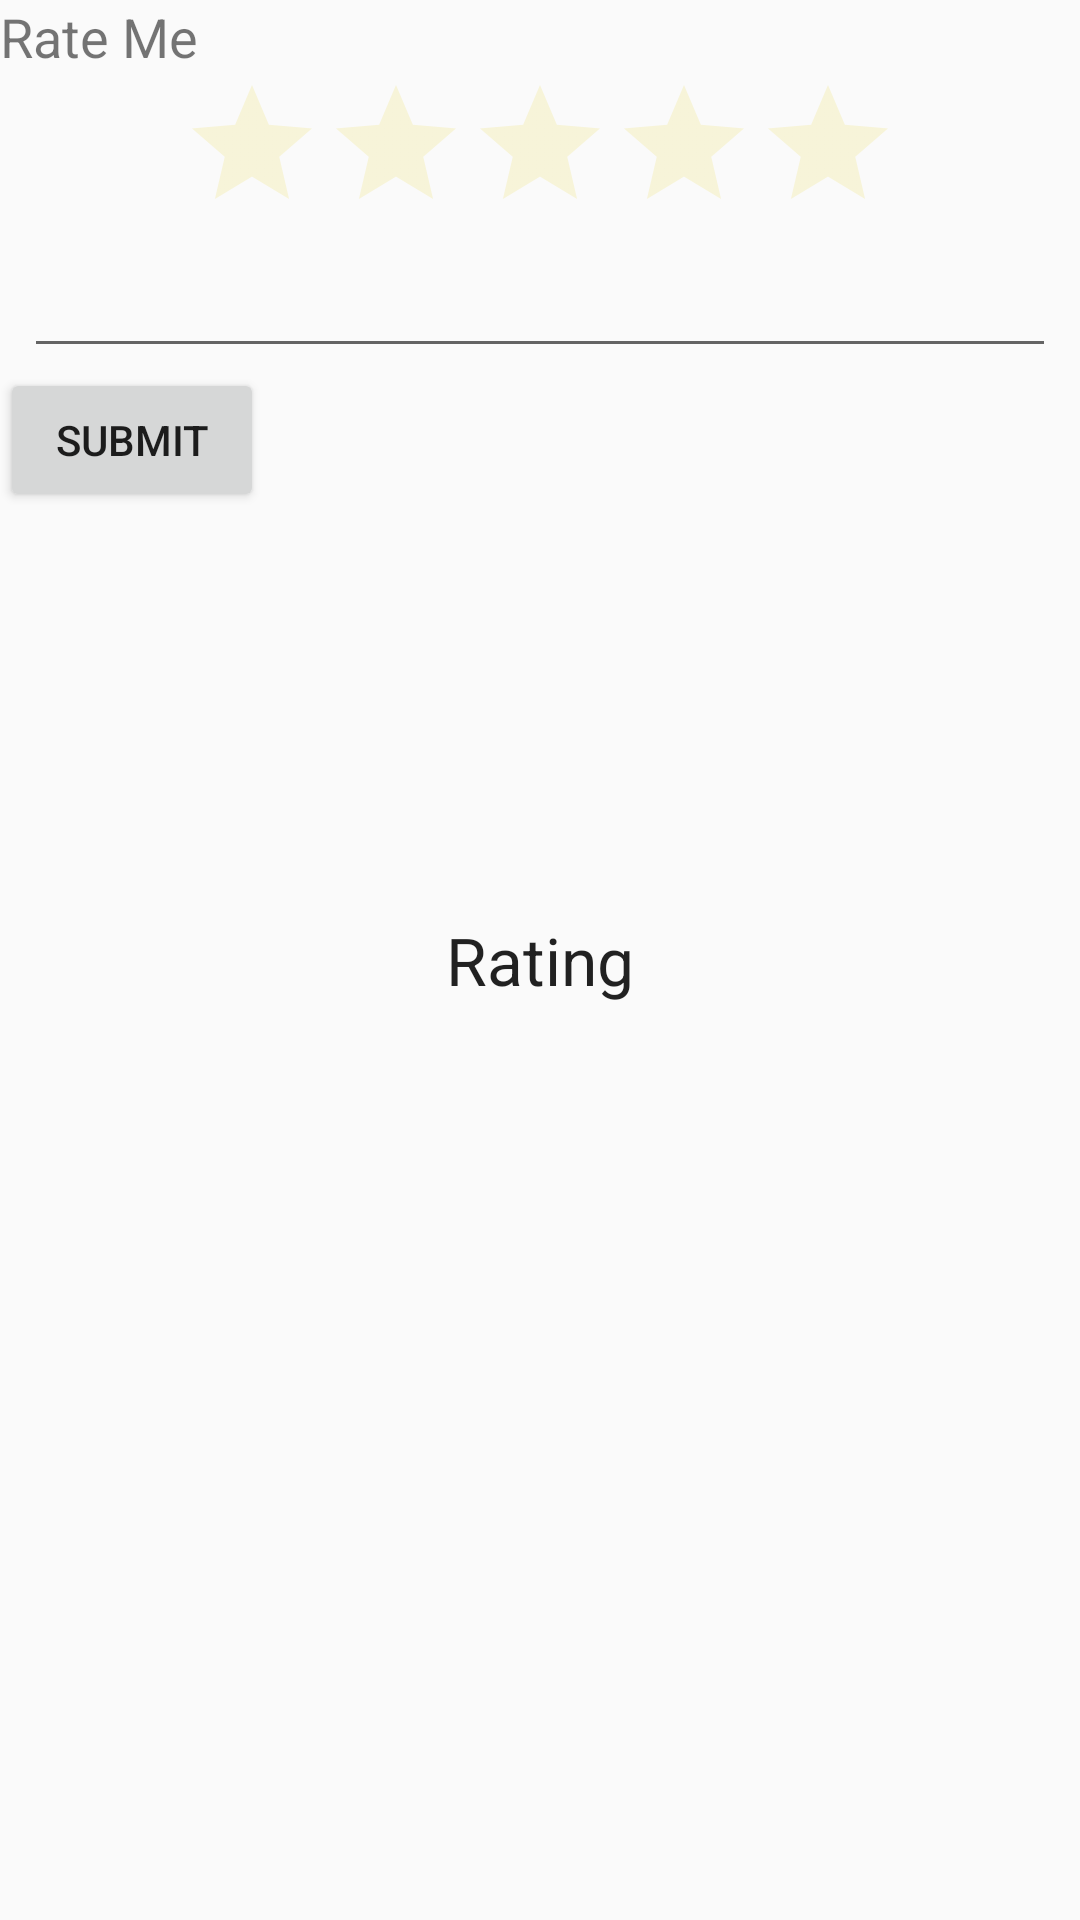

Write the Android layout XML for this screen, with the resource values it uses.
<!-- AndroidManifest.xml: application theme AppTheme.NoActionBar -->
<!-- res/layout/activity_rating.xml -->
<?xml version="1.0" encoding="utf-8"?>
<RelativeLayout xmlns:android="http://schemas.android.com/apk/res/android"
    xmlns:app="http://schemas.android.com/apk/res-auto"
    xmlns:tools="http://schemas.android.com/tools"
    android:layout_width="match_parent"
    android:layout_height="match_parent">


    <TextView
        android:id="@+id/rate_me"
        android:layout_width="wrap_content"
        android:layout_height="wrap_content"
        android:text="Rate Me"
        android:textSize="18dp"/>

    <RatingBar
        android:theme="@style/RatingBar"
        android:layout_below="@+id/rate_me"
        android:id="@+id/ratingBar"
        android:layout_width="wrap_content"
        android:layout_height="wrap_content"
        android:layout_centerHorizontal="true"
        android:numStars="5"
        android:stepSize="0.5" />


    <EditText
        android:id="@+id/ID_rating_edittext"
        android:layout_below="@id/ratingBar"
        android:layout_width="match_parent"
        android:layout_height="wrap_content"
        android:layout_marginStart="8dp"
        android:layout_marginEnd="8dp"/>

    <Button
        android:layout_below="@id/ID_rating_edittext"
        android:id="@+id/ID_submit_btn"
        android:layout_width="wrap_content"
        android:layout_height="wrap_content"
        android:text="Submit" />

    <TextView
        android:id="@+id/ID_rating_text"
        android:layout_width="match_parent"
        android:layout_height="wrap_content"
        android:layout_centerInParent="true"
        android:textAppearance="@style/Base.TextAppearance.AppCompat.Large"
        android:text="Rating"
        android:gravity="center"
        />

</RelativeLayout>
<!-- resources referenced by this layout -->
<resources>
  <style name="RatingBar" parent="Theme.AppCompat">
          <item name="colorControlNormal">#F0E68C</item>
          <item name="colorControlActivated">#FFD700</item>
      </style>
  <style name="AppTheme.NoActionBar">
          <item name="windowActionBar">false</item>
          <item name="windowNoTitle">true</item>
          
  
      </style>
</resources>
